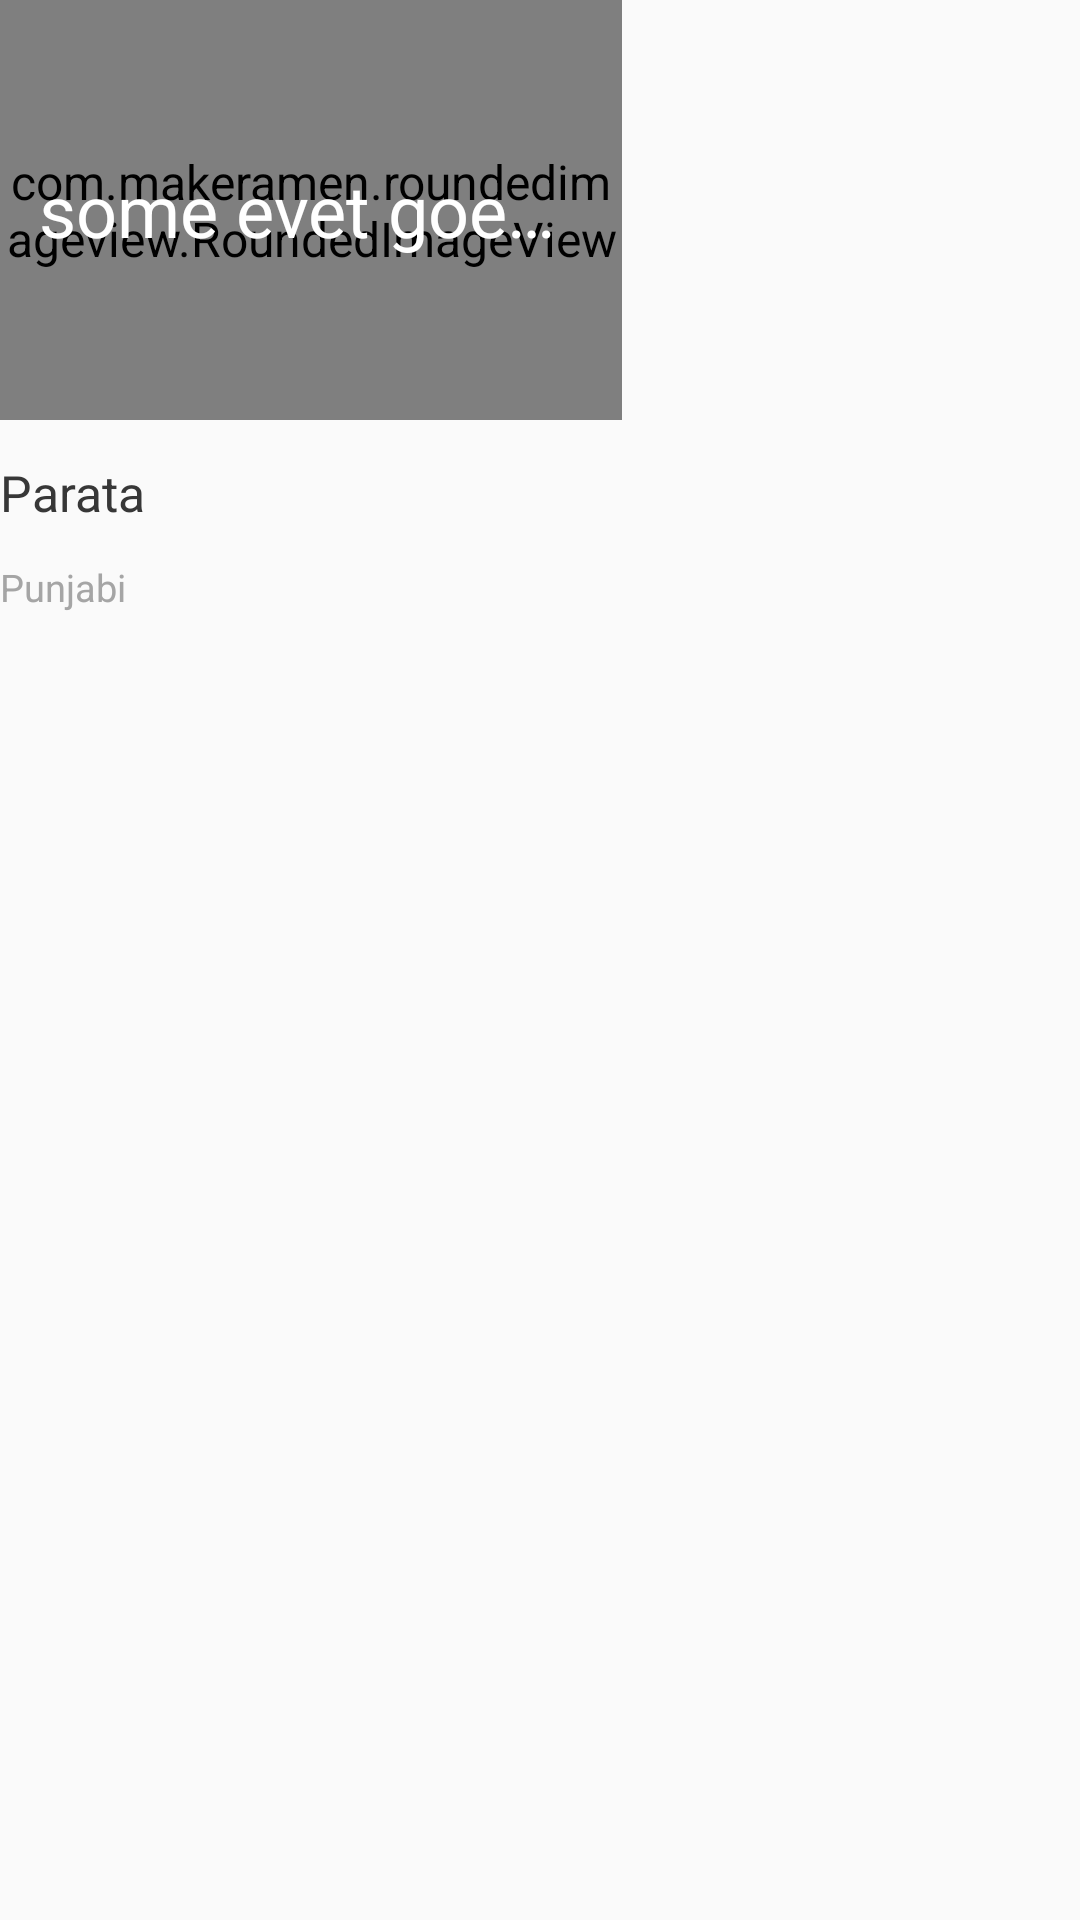

Write the Android layout XML for this screen, with the resource values it uses.
<!-- AndroidManifest.xml: application theme AppTheme -->
<!-- res/layout/card_schedule.xml -->
<?xml version="1.0" encoding="utf-8"?>
<LinearLayout xmlns:android="http://schemas.android.com/apk/res/android"
              xmlns:app="http://schemas.android.com/apk/res-auto"
              android:orientation="vertical"
              android:layout_width="wrap_content"
              android:layout_height="wrap_content">

    <LinearLayout
        android:layout_width="wrap_content"
        android:layout_height="wrap_content"
        android:layout_marginRight="19.7dp"
        android:orientation="vertical">

        <RelativeLayout
            android:layout_width="207.3dp"
            android:layout_height="140dp">
        <com.makeramen.roundedimageview.RoundedImageView
            android:id="@+id/thumbnailImageView"
            app:riv_corner_radius="10dp"
            android:layout_width="match_parent"
            android:layout_height="match_parent"
            android:layout_gravity="center"
            android:src="@drawable/event_background"/>


            <TextView
                android:id="@+id/scheduleContentTextView"
                android:layout_width="wrap_content"
                android:layout_height="wrap_content"
                android:layout_centerInParent="true"
                android:layout_margin="13dp"
                android:maxLength="17"
                android:singleLine="true"
                android:text="some evet goes here"
                android:textColor="@android:color/white"
                android:textSize="24sp"/>


        </RelativeLayout>

        <TextView
            android:id="@+id/scheduleDateTextView"
            android:layout_width="wrap_content"
            android:layout_height="wrap_content"
            android:maxLength="15"
            android:text="Parata"
            android:textSize="16.7sp"
            android:layout_marginTop="13dp"
            android:textColor="#373737"/>


        <TextView
            android:id="@+id/captionText"
            android:layout_width="wrap_content"
            android:layout_height="wrap_content"
            android:text="Punjabi"
            android:textSize="12.7sp"
            android:maxLength="40"
            android:layout_marginTop="11.7dp"
            android:textColor="#a5a5a5"/>


    </LinearLayout>

</LinearLayout>
<!-- resources referenced by this layout -->
<resources>
  <!-- drawable event_background: png bitmap (drawable-xxxhdpi, 514724 bytes) -->
  <style name="AppTheme" parent="Theme.AppCompat.Light.NoActionBar">
          
          <item name="colorPrimary">@color/colorPrimary</item>
          <item name="colorPrimaryDark">@color/colorPrimaryDark</item>
          <item name="colorAccent">@color/colorAccent</item>
          <item name="android:textViewStyle">@style/AppFont.Thin</item>
  
      </style>
  <color name="colorPrimary">#afafaf</color>
  <color name="colorPrimaryDark">#595959</color>
  <color name="colorAccent">#e9e9e9</color>
  <style name="AppFont.Thin" parent="android:TextAppearance">
          <item name="fontPath">fonts/NanumBarunGothicLight.otf</item>
      </style>
</resources>
